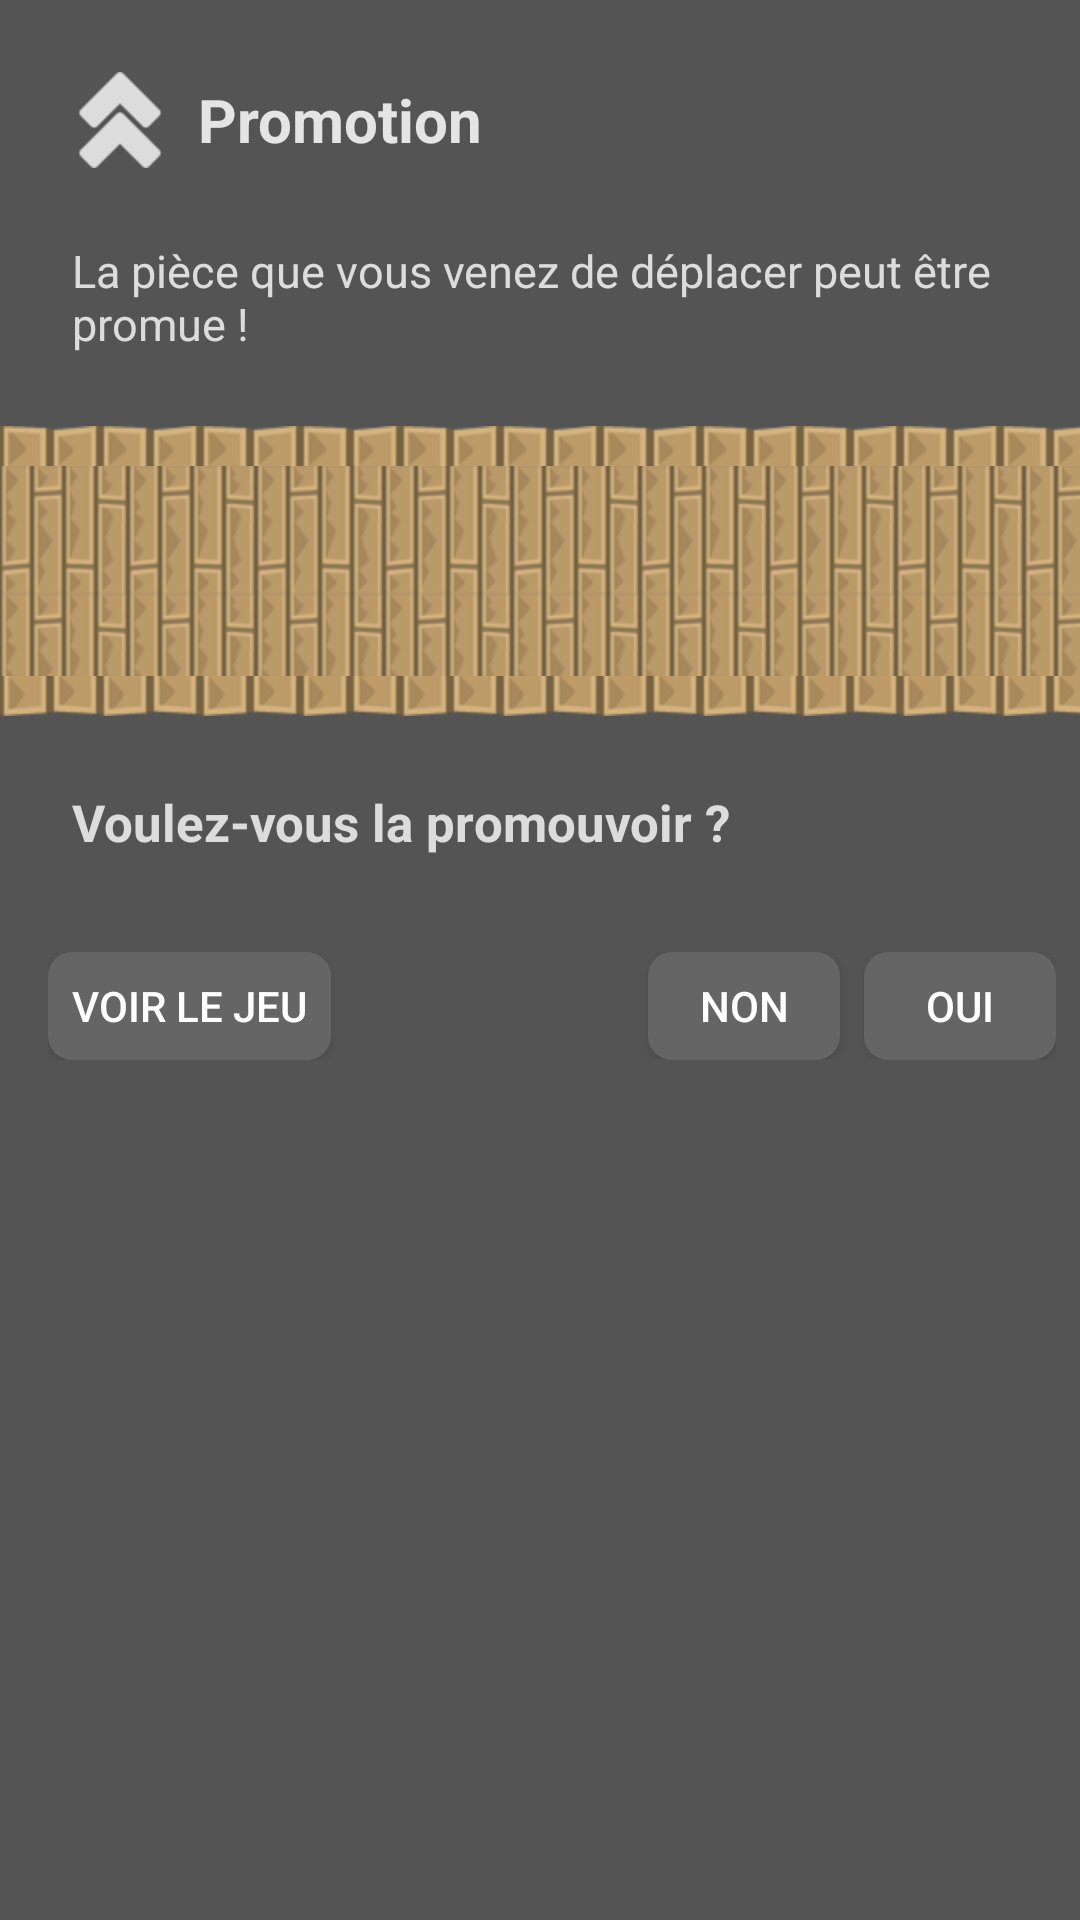

Write the Android layout XML for this screen, with the resource values it uses.
<!-- AndroidManifest.xml: application theme AppTheme -->
<!-- res/layout/evolution_dialog.xml -->
<?xml version="1.0" encoding="utf-8"?>
<LinearLayout xmlns:android="http://schemas.android.com/apk/res/android"
    android:id="@+id/dialog_layout"
    android:orientation="vertical" android:layout_width="match_parent"
    android:layout_height="wrap_content"
    android:background="@color/dialogBackground"
    android:alpha="0.9">
    <LinearLayout
        android:layout_width="match_parent"
        android:layout_height="wrap_content"
        android:orientation="horizontal"
        android:padding="24dp"
        android:gravity="center_vertical">
        <ImageView
            android:layout_width="wrap_content"
            android:layout_height="32sp"
            android:src="@drawable/level_up"
            android:adjustViewBounds="true"
            android:alpha="0.8"/>
        <TextView
            android:layout_marginLeft="10sp"
            android:layout_width="wrap_content"
            android:layout_height="wrap_content"
            android:textSize="20sp"
            android:textColor="#FFFFFF"
            android:text="@string/dialog_evolution_title"
            android:textStyle="bold"
            android:alpha="0.85"/>

    </LinearLayout>
    <TextView
        android:layout_width="match_parent"
        android:layout_height="wrap_content"
        android:paddingLeft="24dp"
        android:paddingRight="24dp"
        android:paddingBottom="24dp"
        android:textSize="15sp"
        android:text="@string/dialog_evolution_message"
        android:alpha="0.8"
        android:textColor="#ffffff"/>
    <ImageView
        android:layout_width="match_parent"
        android:layout_height="wrap_content"
        android:background="@drawable/bord_haut_texture"/>
    <LinearLayout
        android:layout_width="match_parent"
        android:layout_height="70dp"
        android:background="@drawable/wood_texture"
        android:orientation="horizontal"
        android:gravity="center">
        <ImageView
            android:id="@+id/viewPawn"
            android:layout_width="60dp"
            android:layout_height="60dp"
            android:layout_marginRight="15dp"/>
        <ImageView
            android:layout_width="60dp"
            android:layout_height="60dp"
            android:src="@drawable/arrow_evolution"
            android:alpha="0.8" />
        <ImageView
            android:id="@+id/viewEvolution"
            android:layout_width="60dp"
            android:layout_height="60dp"
            android:layout_marginLeft="15dp"/>
    </LinearLayout>
    <ImageView
        android:layout_width="match_parent"
        android:layout_height="wrap_content"
        android:background="@drawable/bord_bas_texture"/>
    <TextView
        android:layout_width="match_parent"
        android:layout_height="wrap_content"
        android:textSize="17sp"
        android:textStyle="bold"
        android:padding="24dp"
        android:alpha="0.8"
        android:textColor="#ffffff"
        android:text="@string/dialog_evolution_question"/>
    <LinearLayout
        android:layout_width="match_parent"
        android:layout_height="wrap_content"
        android:paddingLeft="16dp"
        android:paddingBottom="8dp"
        android:paddingTop="8dp"
        android:paddingRight="8dp">
        <Button
            android:id="@+id/see_button"
            android:layout_width="wrap_content"
            android:layout_height="36dp"
            android:minWidth="64dp"
            android:text="@string/see_the_game"
            android:paddingRight="8dp"
            android:paddingLeft="8dp"
            android:background="@drawable/custom_button"
            android:textColor="#FFFFFF"/>
        <Space
            android:layout_width="0dp"
            android:layout_height="match_parent"
            android:layout_weight="1"></Space>
        <Button
            android:id="@+id/no_button"
            android:layout_width="wrap_content"
            android:layout_height="36dp"
            android:minWidth="64dp"
            android:text="@string/no"
            android:paddingRight="8dp"
            android:paddingLeft="8dp"
            android:background="@drawable/custom_button"
            android:textColor="#FFFFFF"
            android:layout_marginRight="8dp"/>
        <Button
            android:id="@+id/yes_button"
            android:layout_width="wrap_content"
            android:layout_height="36dp"
            android:minWidth="64dp"
            android:text="@string/yes"
            android:paddingRight="8dp"
            android:paddingLeft="8dp"
            android:background="@drawable/custom_button"
            android:textColor="#FFFFFF"/>
    </LinearLayout>

</LinearLayout>
<!-- resources referenced by this layout -->
<resources>
  <color name="dialogBackground">#424242</color>
  <!-- drawable bord_bas_texture (drawable-hdpi) -->
  <?xml version="1.0" encoding="utf-8"?>
  <bitmap xmlns:android="http://schemas.android.com/apk/res/android"
      android:src="@drawable/bord_bas_plateau"
      android:tileMode="repeat"
      android:dither="true" />
  <!-- drawable bord_haut_texture (drawable-hdpi) -->
  <?xml version="1.0" encoding="utf-8"?>
  <bitmap xmlns:android="http://schemas.android.com/apk/res/android"
      android:src="@drawable/bord_haut_plateau"
      android:tileMode="repeat"
      android:dither="true" />
  <!-- drawable custom_button (drawable) -->
  <?xml version="1.0" encoding="utf-8"?>
  <selector xmlns:android="http://schemas.android.com/apk/res/android">
      <item android:state_pressed="true" >
          <shape>
          <corners android:radius="8dp"/>
          <solid android:color="#424242"/>
          </shape>
      </item>
  
      <item >
          <shape android:shape="rectangle"  >
              <corners android:radius="8dp"/>
              <solid android:color="#555555"/>
          </shape>
      </item>
  </selector>
  <!-- drawable level_up: png bitmap (drawable, 1217 bytes) -->
  <!-- drawable wood_texture (drawable-hdpi) -->
  <?xml version="1.0" encoding="utf-8"?>
  <bitmap xmlns:android="http://schemas.android.com/apk/res/android"
      android:src="@drawable/wood"
      android:tileMode="repeat"
      android:dither="true" />
  <string name="dialog_evolution_message">La pièce que vous venez de déplacer peut être promue !</string>
  <string name="dialog_evolution_question">Voulez-vous la promouvoir ?</string>
  <string name="dialog_evolution_title">Promotion</string>
  <string name="no">Non</string>
  <string name="see_the_game">Voir le jeu</string>
  <string name="yes">Oui</string>
  <style name="AppTheme" parent="Theme.AppCompat.Light.DarkActionBar">
          <item name="windowNoTitle">true</item>
          <item name="windowActionBar">false</item>
          <item name="android:windowFullscreen">true</item>
          <item name="android:windowContentOverlay">@null</item>
      </style>
  <!-- drawable bord_bas_plateau: png bitmap (drawable, 6041 bytes) -->
  <!-- drawable bord_haut_plateau: png bitmap (drawable, 5292 bytes) -->
  <!-- drawable wood: png bitmap (drawable, 45676 bytes) -->
</resources>
